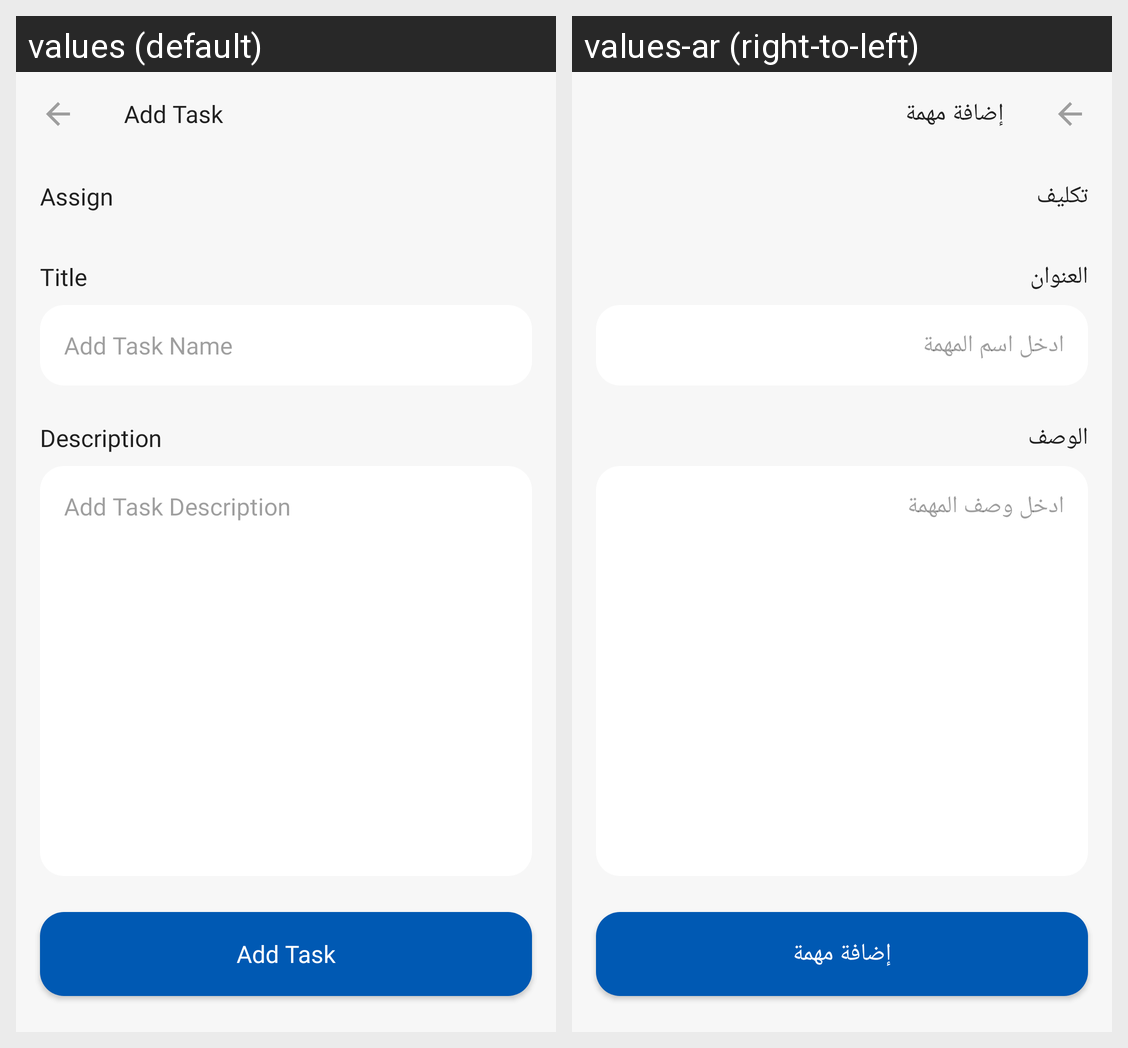

Here is an Android app screen in its default locale and in the app's own translations. Write out the translated-string differences for the strings that appear on this screen.
Android screen res/layout/fragment_add_task.xml rendered under 2 locales, left to right: values (default), values-ar (right-to-left). Device: Nexus 5 (rendered at 1080×1920; each locale shown at half size, 540×960, under a caption strip naming it); theme Theme.ToDo.
Strings drawn on this screen, with the default value and each locale's value (text and hints the layout hard-codes, and strings that could not be matched under every locale, appear in the picture but are not listed):

add_task
  values: Add Task
  values-ar: إضافة مهمة

assign_to
  values: Assign
  values-ar: تكليف

task_tittle
  values: Title
  values-ar: العنوان

add_task_title_hint
  values: Add Task Name
  values-ar: ادخل اسم المهمة

task_desc
  values: Description
  values-ar: الوصف

add_task_desc_hint
  values: Add Task Description
  values-ar: ادخل وصف المهمة
